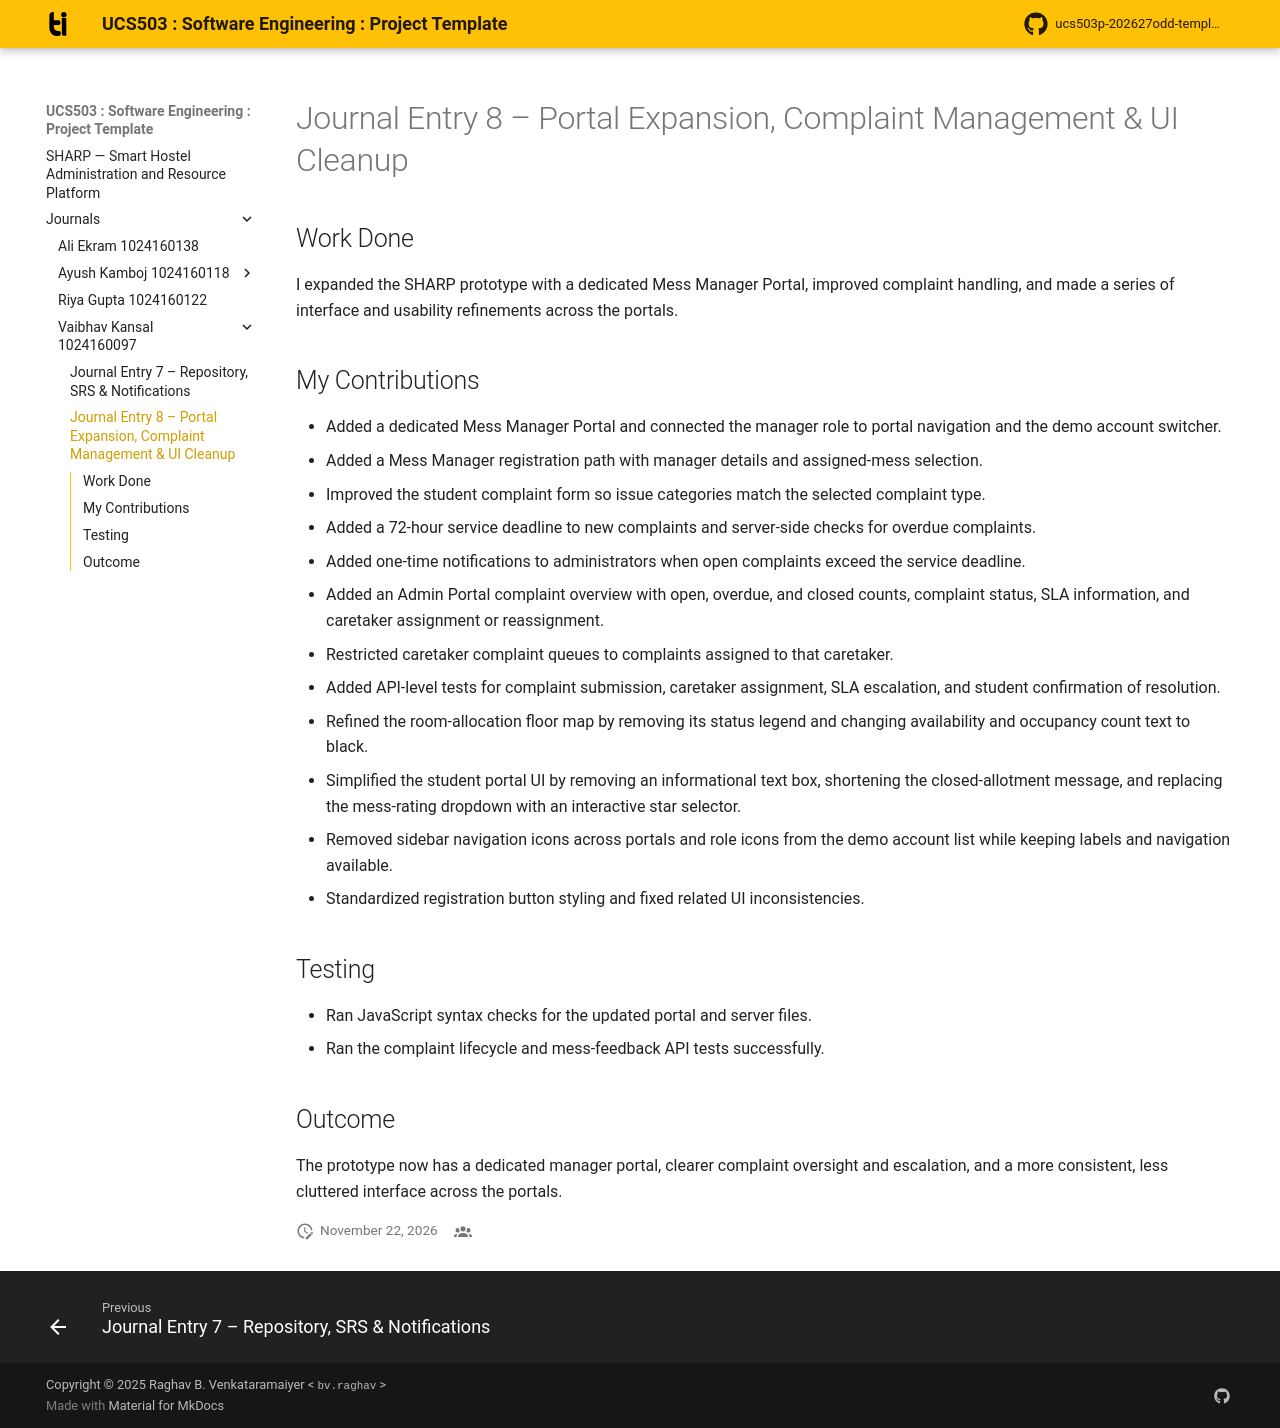

repository: Vaibhav-K2005/SHARP_SE_PROJECT · page: journals/Vaibhav Kansal 1024160097/index3/index.html · generator: mkdocs

# Journal Entry 8 – Portal Expansion, Complaint Management & UI Cleanup

## Work Done

I expanded the SHARP prototype with a dedicated Mess Manager Portal, improved complaint handling, and made a series of interface and usability refinements across the portals.

## My Contributions

- Added a dedicated Mess Manager Portal and connected the manager role to portal navigation and the demo account switcher.
- Added a Mess Manager registration path with manager details and assigned-mess selection.
- Improved the student complaint form so issue categories match the selected complaint type.
- Added a 72-hour service deadline to new complaints and server-side checks for overdue complaints.
- Added one-time notifications to administrators when open complaints exceed the service deadline.
- Added an Admin Portal complaint overview with open, overdue, and closed counts, complaint status, SLA information, and caretaker assignment or reassignment.
- Restricted caretaker complaint queues to complaints assigned to that caretaker.
- Added API-level tests for complaint submission, caretaker assignment, SLA escalation, and student confirmation of resolution.
- Refined the room-allocation floor map by removing its status legend and changing availability and occupancy count text to black.
- Simplified the student portal UI by removing an informational text box, shortening the closed-allotment message, and replacing the mess-rating dropdown with an interactive star selector.
- Removed sidebar navigation icons across portals and role icons from the demo account list while keeping labels and navigation available.
- Standardized registration button styling and fixed related UI inconsistencies.

## Testing

- Ran JavaScript syntax checks for the updated portal and server files.
- Ran the complaint lifecycle and mess-feedback API tests successfully.

## Outcome

The prototype now has a dedicated manager portal, clearer complaint oversight and escalation, and a more consistent, less cluttered interface across the portals.
